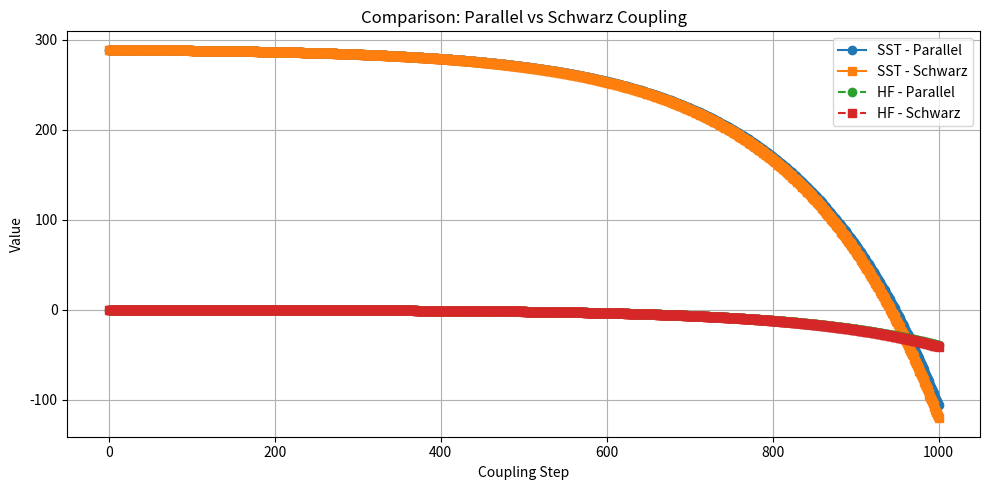

Write the Python code that produced this figure.
import matplotlib.pyplot as plt

# Parameters
C = 0.1           # HF = C * (SST - T_air)
alpha = 0.01      # SST change = alpha * HF
T_air = 290.0     # Constant
coupling_steps = 1000
substeps = 6      # per coupling period

# --- PARALLEL ALGORITHM (STAGGERED) ---
SST_parallel = [289.0]  # Initial SST
HF_parallel = [C * (SST_parallel[0] - T_air)]  # Initial HF

for step in range(coupling_steps):
    sst_current = SST_parallel[-1]
    hf_lagged = HF_parallel[-1]  # Uses previous flux

    # Ocean substeps with fixed HF
    for _ in range(substeps):
        sst_current += alpha * hf_lagged
    SST_parallel.append(sst_current)

    # Atmosphere computes HF with current SST
    hf_new = C * (sst_current - T_air)
    HF_parallel.append(hf_new)

# --- SCHWARZ ITERATIVE METHOD ---
SST_schwarz = [289.0]
HF_schwarz = [C * (SST_schwarz[0] - T_air)]
n_iter = 1000

for step in range(coupling_steps):
    sst_iter = [SST_schwarz[-1]]
    hf_iter = [HF_schwarz[-1]]

    for k in range(n_iter):
        # Atmosphere computes HF using latest SST
        hf_k = C * (sst_iter[-1] - T_air)
        hf_iter.append(hf_k)

        # Ocean updates SST starting from initial state
        sst_k = sst_iter[0]
        for _ in range(substeps):
            sst_k += alpha * hf_k
        sst_iter.append(sst_k)

    SST_schwarz.append(sst_iter[-1])
    HF_schwarz.append(hf_iter[-1])

# Provide numerical comparison at each step
comparison = {
    'Step': list(range(len(SST_parallel))),
    'SST_Parallel': SST_parallel,
    'SST_Schwarz': SST_schwarz,
    'HF_Parallel': HF_parallel,
    'HF_Schwarz': HF_schwarz,
}
print(comparison)

# Plot comparison
plt.figure(figsize=(10, 5))
plt.plot(SST_parallel, 'o-', label='SST - Parallel')
plt.plot(SST_schwarz, 's-', label='SST - Schwarz')
plt.plot(HF_parallel, 'o--', label='HF - Parallel')
plt.plot(HF_schwarz, 's--', label='HF - Schwarz')
plt.xlabel('Coupling Step')
plt.ylabel('Value')
plt.title('Comparison: Parallel vs Schwarz Coupling')
plt.grid(True)
plt.legend()
plt.tight_layout()
plt.show()

